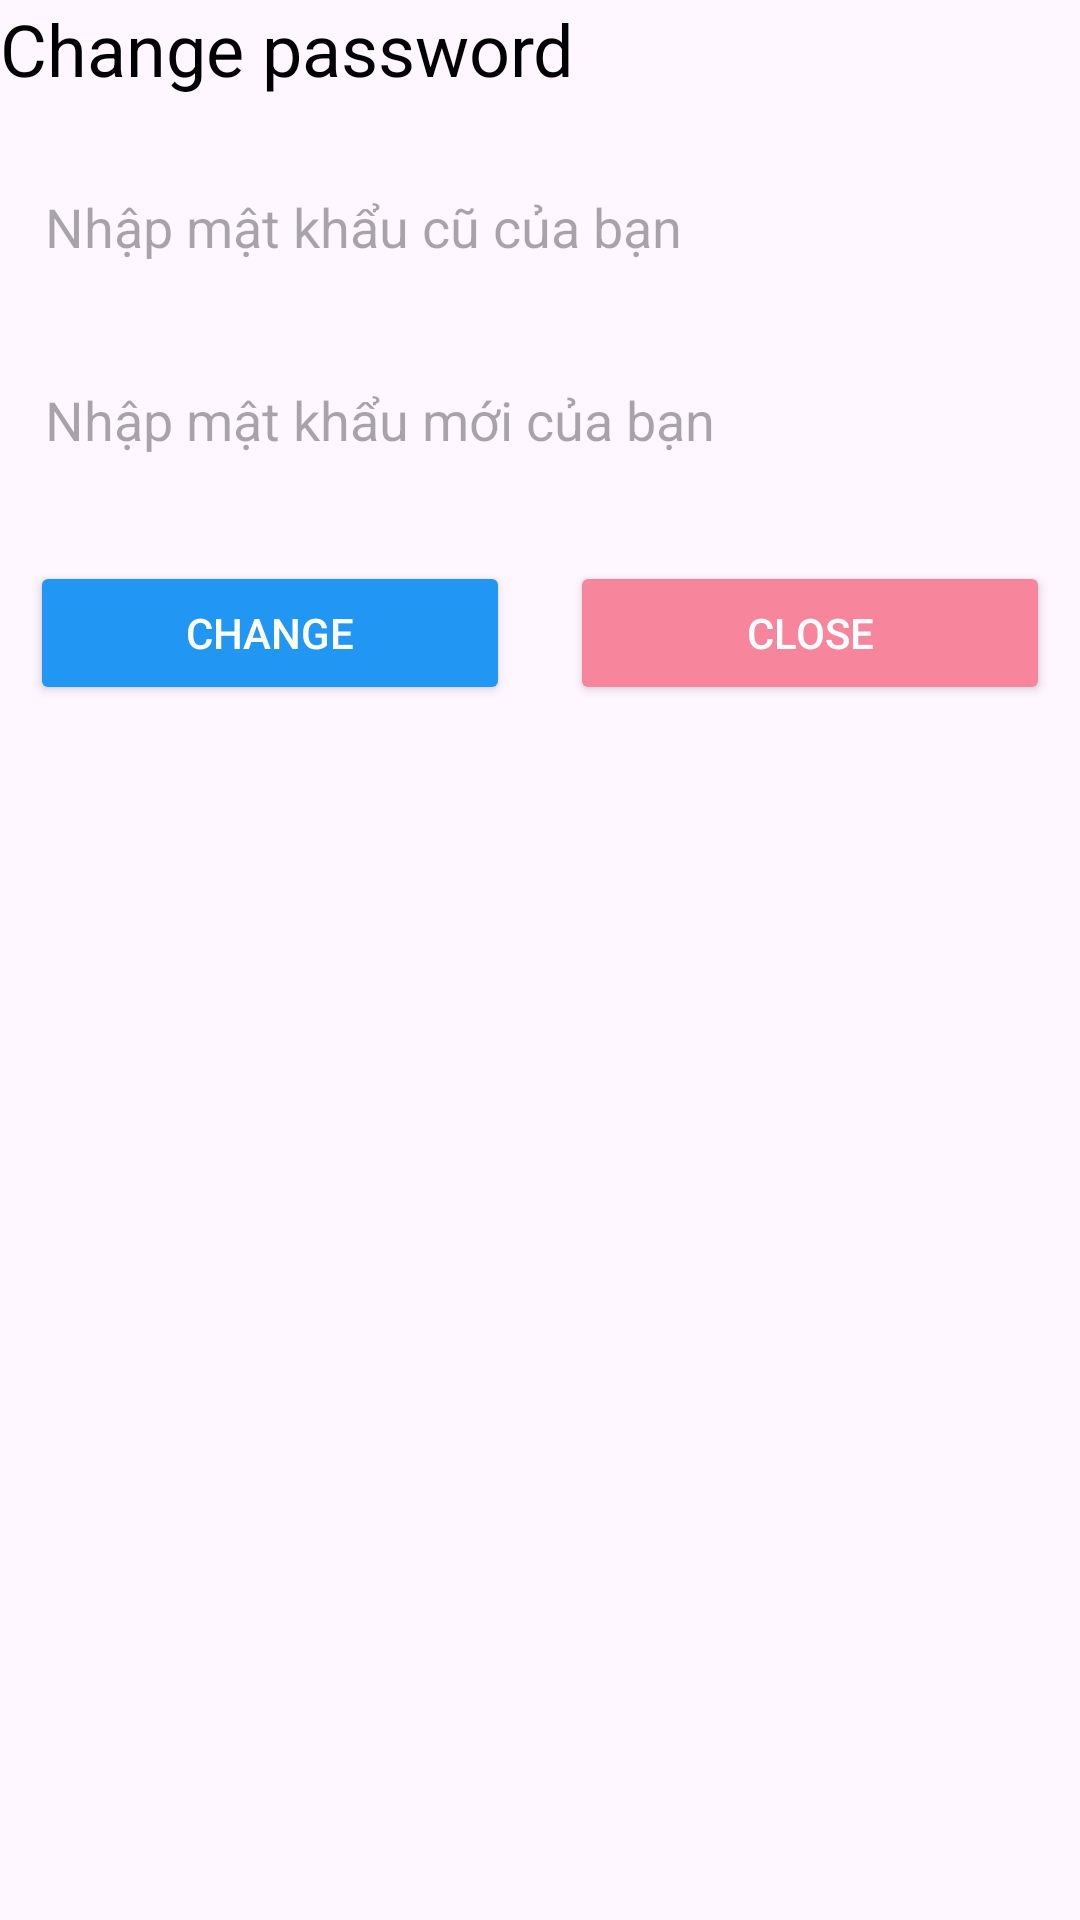

Here is an Android app screen rendered from its layout file. Give the layout XML and the strings, colors and styles it references.
<!-- AndroidManifest.xml: application theme Theme.ShoesAppDuked -->
<!-- res/layout/dialog_changepassword.xml -->
<?xml version="1.0" encoding="utf-8"?>
<LinearLayout xmlns:android="http://schemas.android.com/apk/res/android"
    android:orientation="vertical" android:layout_width="match_parent"
    android:layout_height="wrap_content"
    android:layout_margin="16dp">

    <TextView
        android:id="@+id/tvTitle"
        android:layout_width="wrap_content"
        android:layout_height="wrap_content"
        android:text="Change password"
        android:textSize="24sp"
        android:textColor="@color/black"
        android:layout_marginBottom="16dp"/>

    <EditText
        android:layout_width="match_parent"
        android:layout_height="wrap_content"
        android:hint="Nhập mật khẩu cũ của bạn"
        android:inputType="text"
        android:padding="15dp"
        android:background="@drawable/et_custom"
        android:imeOptions="actionNext"
        android:id="@+id/etPasswordold"/>

    <EditText
        android:layout_marginTop="10dp"
        android:layout_width="match_parent"
        android:layout_height="wrap_content"
        android:hint="Nhập mật khẩu mới của bạn"
        android:inputType="text"
        android:padding="15dp"
        android:background="@drawable/et_custom"
        android:imeOptions="actionNext"
        android:id="@+id/etPassword"/>


    <LinearLayout
        android:layout_marginTop="20dp"
        android:layout_width="match_parent"
        android:layout_height="wrap_content"
        android:orientation="horizontal"
        android:weightSum="2">
        <Button
            android:backgroundTint="@color/myblue"
            android:layout_margin="10dp"
            android:layout_width="0dp"
            android:layout_weight="1"
            android:layout_height="wrap_content"
            android:layout_gravity="end"
            android:text="Change"
            android:textColor="@color/white"
            android:id="@+id/submit_button"/>

        <Button
            android:layout_margin="10dp"
            android:layout_width="0dp"
            android:layout_weight="1"
            android:layout_height="wrap_content"
            android:layout_gravity="end"
            android:text="Close"
            android:textColor="@color/white"
            android:backgroundTint="#F7869D"
            android:id="@+id/cancle_button"/>
    </LinearLayout>
</LinearLayout>
<!-- resources referenced by this layout -->
<resources>
  <color name="black">#FF000000</color>
  <color name="myblue">#2196F3</color>
  <color name="white">#FFFFFFFF</color>
  <style name="Theme.ShoesAppDuked" parent="Base.Theme.ShoesAppDuked" />
  <style name="Base.Theme.ShoesAppDuked" parent="Theme.Material3.DayNight.NoActionBar">
          
          
      </style>
</resources>
